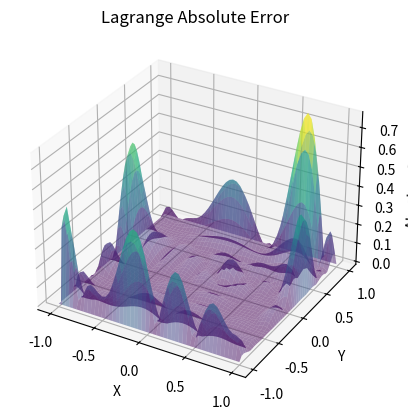
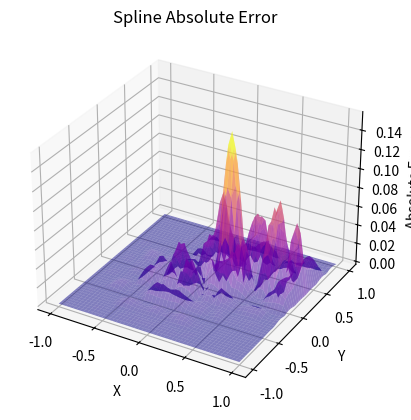

Recreate these plots in Python, in order.
import numpy as np
import matplotlib.pyplot as plt
from scipy.interpolate import griddata
from scipy.interpolate import RectBivariateSpline

# Definición de la función original
def f(x, y):
    return (
        0.7 * np.exp(-((9*x-2)**2)/4 - ((9*y-2)**2)/4) +
        0.45 * np.exp(-((9*x+1)**2)/9 - ((9*y+1)**2)/5) +
        0.55 * np.exp(-((9*x-6)**2)/4 - ((9*y-3)**2)/4) -
        0.01 * np.exp(-((9*x-7)**2)/4 - ((9*y-3)**2)/4)
    )

# Generate equiespaciados puntos en el intervalo [-1, 1]
n = 10  # Número de puntos en cada dimensión
x_points = np.linspace(-1, 1, n)
y_points = np.linspace(-1, 1, n)
points = [(x, y, f(x, y)) for x in x_points for y in y_points]

# Puntos objetivo para la interpolación
target_x = np.linspace(-1, 1, 50)
target_y = np.linspace(-1, 1, 50)
target_X, target_Y = np.meshgrid(target_x, target_y)

# Interpolación de Lagrange
def lagrange_interpolation(points, target_x, target_y):
    n = int(np.sqrt(len(points)))
    result = 0.0

    for i in range(n):
        for j in range(n):
            term = points[i * n + j][2]
            for k in range(n):
                if k != i:
                    term *= (target_x - points[k * n + j][0]) / (points[i * n + j][0] - points[k * n + j][0])
            for k in range(n):
                if k != j:
                    term *= (target_y - points[i * n + k][1]) / (points[i * n + j][1] - points[i * n + k][1])
            result += term

    return result

lagrange_error = np.abs(f(target_X, target_Y) - lagrange_interpolation(points, target_X, target_Y))

# Interpolación de Splines
grid_x, grid_y = np.meshgrid(target_x, target_y)
grid_z_spline = griddata(np.array([(p[0], p[1]) for p in points]), np.array([p[2] for p in points]), (grid_x, grid_y), method='cubic')

spline_error = np.abs(f(target_X, target_Y) - grid_z_spline)

# Crear figuras para mostrar los errores absolutos
fig_lagrange_error = plt.figure()
ax_lagrange_error = fig_lagrange_error.add_subplot(111, projection='3d')

# Gráfico del error absoluto para Lagrange
ax_lagrange_error.plot_surface(target_X, target_Y, lagrange_error, cmap='viridis', alpha=0.5, label='Lagrange Error')
ax_lagrange_error.set_xlabel('X')
ax_lagrange_error.set_ylabel('Y')
ax_lagrange_error.set_zlabel('Absolute Error')
ax_lagrange_error.set_title('Lagrange Absolute Error')

fig_spline_error = plt.figure()
ax_spline_error = fig_spline_error.add_subplot(111, projection='3d')

# Gráfico del error absoluto para Splines
ax_spline_error.plot_surface(target_X, target_Y, spline_error, cmap='plasma', alpha=0.5, label='Spline Error')
ax_spline_error.set_xlabel('X')
ax_spline_error.set_ylabel('Y')
ax_spline_error.set_zlabel('Absolute Error')
ax_spline_error.set_title('Spline Absolute Error')

plt.show()
